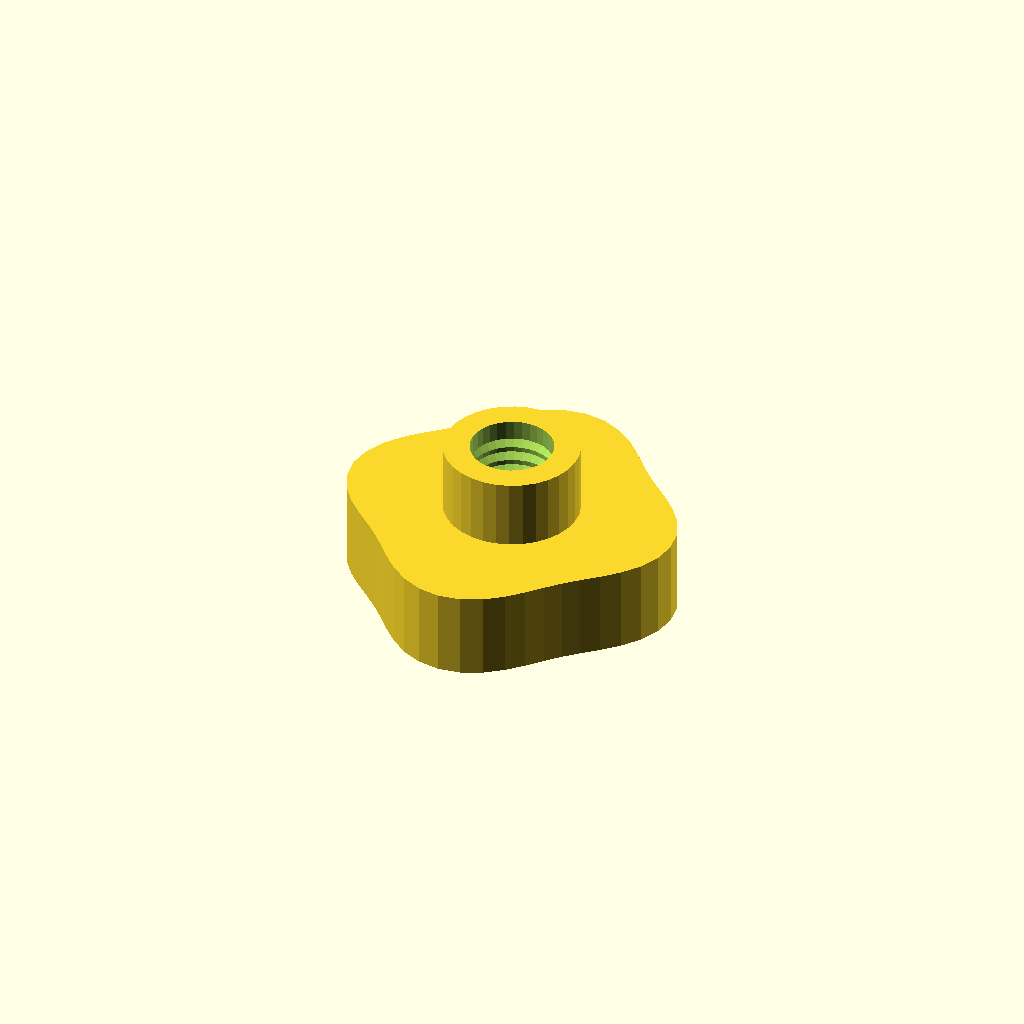
Cell 1: rendered with the file's own defaults.
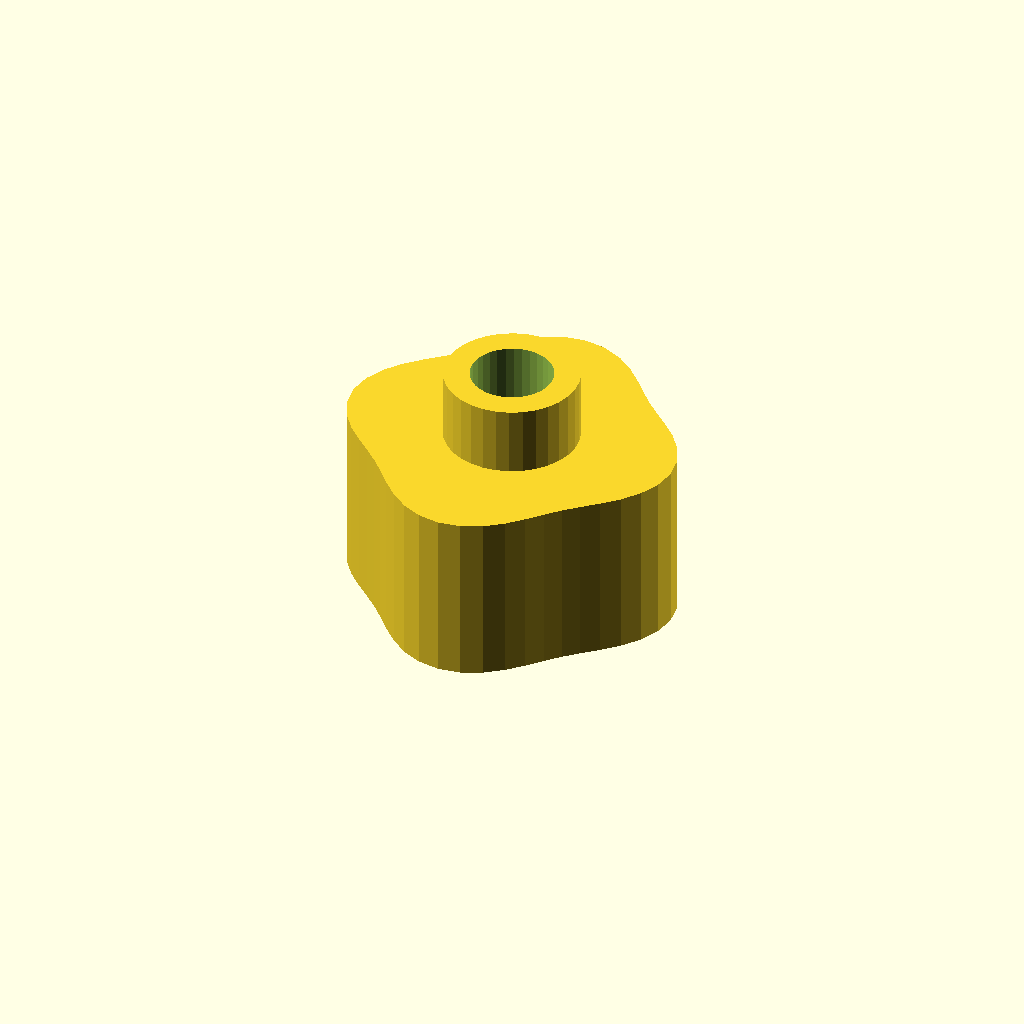
Cell 2: the same model with grip_h = 20.
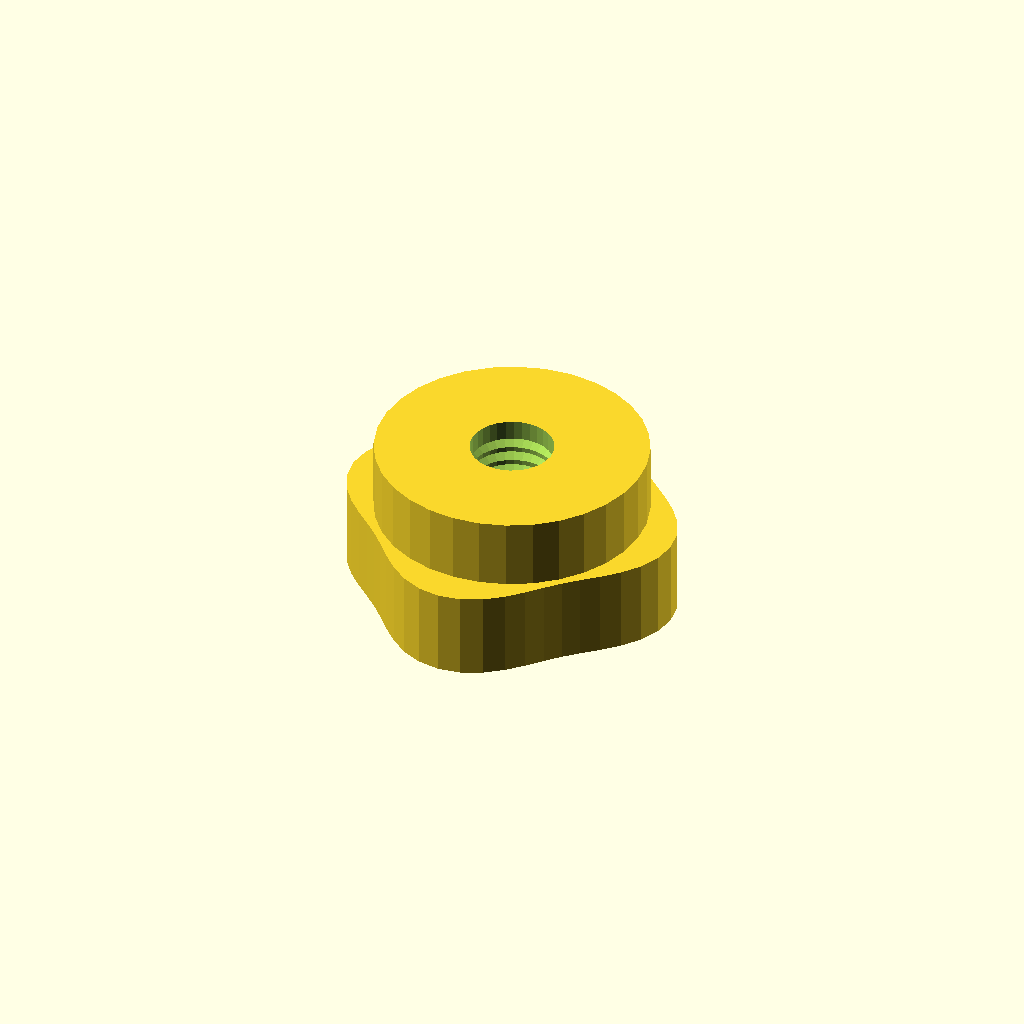
Cell 3 — boss_d set to 31.06, the other parameters unchanged.
All cells are drawn from one camera (rotation 55°, 0°, 25°, orthographic, colour scheme Cornfield), so only the parameter changes between them.
OpenSCAD source file optional_data/data/gen3/thumbscrews/part_0029.scad:
$fn = 32;

// ----------------------------------------------------------------------
// Thumb nut: 4 lobe grip, 18 mm tall, M9.53 thread
// ----------------------------------------------------------------------

// --- parameters (mm) ---
base_r = 18;              // grip base radius
lobe_amp = 1.6;           // lobe height above the base radius
lobes = 4;                // number of grip lobes
grip_h = 10;              // grip height
boss_d = 15.53;           // threaded boss diameter
boss_h = 8;               // boss height
bore_d = 9.53;            // thread core diameter
pitch = 1.75;             // thread pitch
thread_d = 1.05;          // thread depth

grip = [[19.6, 0], [19.22, 2.53], [18.159, 4.866], [16.63, 6.888], [14.896, 8.6], [13.181, 10.114], [11.597, 11.597], [10.114, 13.181], [8.6, 14.896], [6.888, 16.63], [4.866, 18.159], [2.53, 19.22], [0, 19.6], [-2.53, 19.22], [-4.866, 18.159], [-6.888, 16.63], [-8.6, 14.896], [-10.114, 13.181], [-11.597, 11.597], [-13.181, 10.114], [-14.896, 8.6], [-16.63, 6.888], [-18.159, 4.866], [-19.22, 2.53], [-19.6, 0], [-19.22, -2.53], [-18.159, -4.866], [-16.63, -6.888], [-14.896, -8.6], [-13.181, -10.114], [-11.597, -11.597], [-10.114, -13.181], [-8.6, -14.896], [-6.888, -16.63], [-4.866, -18.159], [-2.53, -19.22], [0, -19.6], [2.53, -19.22], [4.866, -18.159], [6.888, -16.63], [8.6, -14.896], [10.114, -13.181], [11.597, -11.597], [13.181, -10.114], [14.896, -8.6], [16.63, -6.888], [18.159, -4.866], [19.22, -2.53]];

difference() {
  union() {
    /* grip outline extruded straight up */
    linear_extrude(height = grip_h) polygon(grip);
    /* boss sunk half a millimetre into the grip */
    translate([0, 0, grip_h - 0.5]) cylinder(h = boss_h + 0.5, d = boss_d);
  }
  /* threaded bore through grip and boss */
  translate([0, 0, -2.5]) cylinder(h = grip_h + boss_h + 5, d = bore_d);
  translate([0, 0, 2.0]) rotate_extrude() polygon([[3.763, 0], [3.763, 14], [4.263, 14], [5.812, 13.125], [4.263, 12.25], [5.812, 11.375], [4.263, 10.5], [5.812, 9.625], [4.263, 8.75], [5.812, 7.875], [4.263, 7], [5.812, 6.125], [4.263, 5.25], [5.812, 4.375], [4.263, 3.5], [5.812, 2.625], [4.263, 0], [3.763, 0]]);
}
Customizer parameters (derived from the source; name, type, default, range or options):
base_r: number, default 18
lobe_amp: number, default 1.6
lobes: number, default 4
grip_h: number, default 10
boss_d: number, default 15.53
boss_h: number, default 8
bore_d: number, default 9.53
pitch: number, default 1.75
thread_d: number, default 1.05
